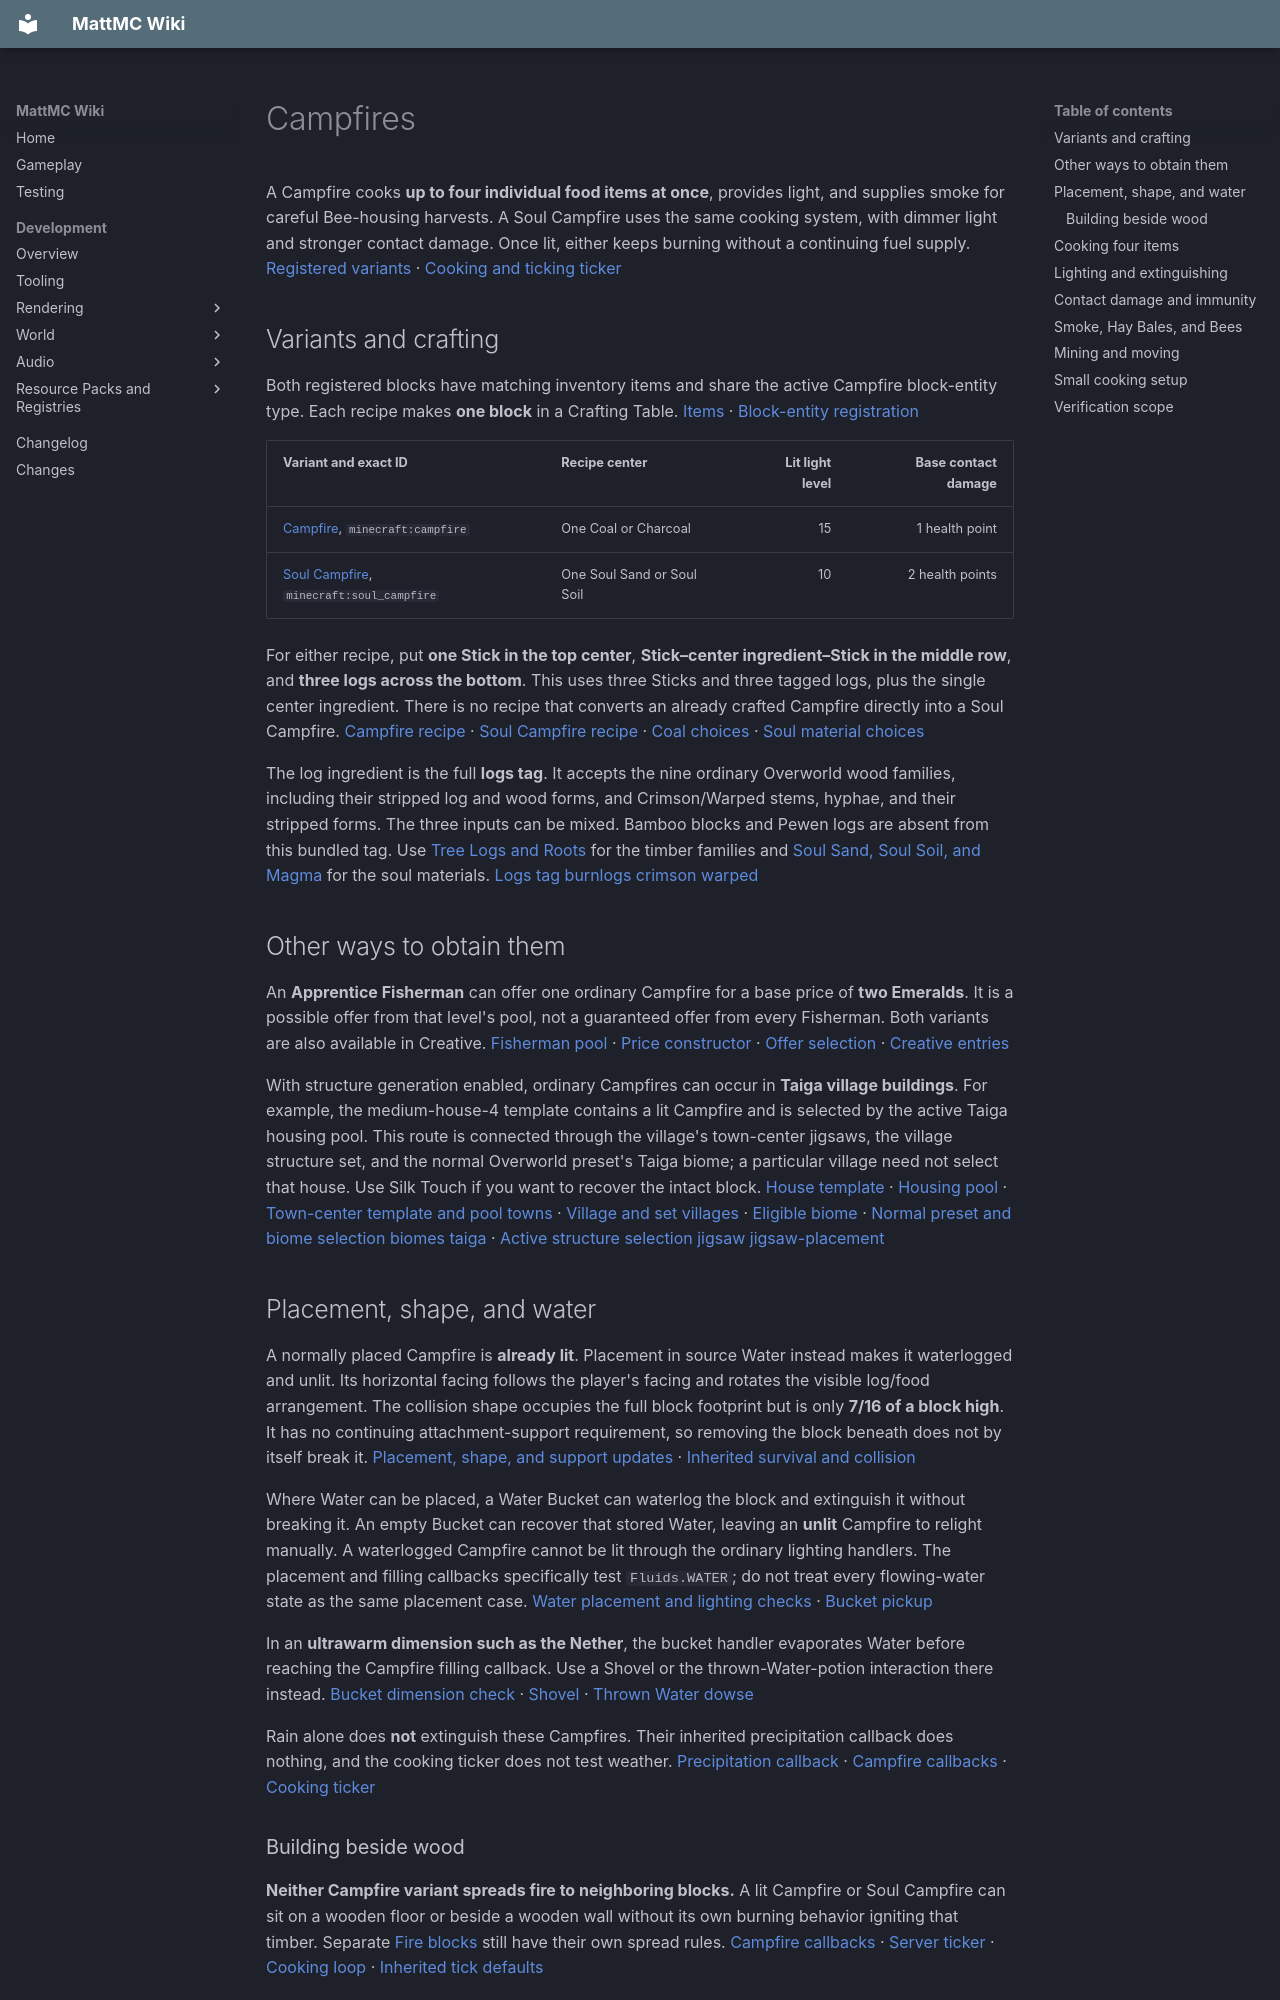

repository: HungLo2020/MattMC · page: gameplay/blocks/Campfires/index.html · generator: mkdocs

# Campfires

A Campfire cooks **up to four individual food items at once**, provides light, and supplies smoke for careful Bee-housing harvests. A Soul Campfire uses the same cooking system, with dimmer light and stronger contact damage. Once lit, either keeps burning without a continuing fuel supply. [Registered variants][blocks] · [Cooking and ticking][cooking] [ticker]

## Variants and crafting

Both registered blocks have matching inventory items and share the active Campfire block-entity type. Each recipe makes **one block** in a Crafting Table. [Items][items] · [Block-entity registration][type]

| Variant and exact ID | Recipe center | Lit light level | Base contact damage |
| --- | --- | ---: | ---: |
| [Campfire](../items/Campfire.md), `minecraft:campfire` | One Coal or Charcoal | 15 | 1 health point |
| [Soul Campfire](../items/SoulCampfire.md), `minecraft:soul_campfire` | One Soul Sand or Soul Soil | 10 | 2 health points |

For either recipe, put **one Stick in the top center**, **Stick–center ingredient–Stick in the middle row**, and **three logs across the bottom**. This uses three Sticks and three tagged logs, plus the single center ingredient. There is no recipe that converts an already crafted Campfire directly into a Soul Campfire. [Campfire recipe][recipe-campfire] · [Soul Campfire recipe][recipe-soul_campfire] · [Coal choices][coals] · [Soul material choices][soul-base]

The log ingredient is the full **logs tag**. It accepts the nine ordinary Overworld wood families, including their stripped log and wood forms, and Crimson/Warped stems, hyphae, and their stripped forms. The three inputs can be mixed. Bamboo blocks and Pewen logs are absent from this bundled tag. Use [Tree Logs and Roots](TreeLogsAndRoots.md) for the timber families and [Soul Sand, Soul Soil, and Magma](SoulSandSoilAndMagma.md) for the soul materials. [Logs tag][logs] [burnlogs][] [crimson][] [warped]

## Other ways to obtain them

An **Apprentice Fisherman** can offer one ordinary Campfire for a base price of **two Emeralds**. It is a possible offer from that level's pool, not a guaranteed offer from every Fisherman. Both variants are also available in Creative. [Fisherman pool][trade] · [Price constructor][trade-cost] · [Offer selection][trade-dispatch] · [Creative entries][creative]

With structure generation enabled, ordinary Campfires can occur in **Taiga village buildings**. For example, the medium-house-4 template contains a lit Campfire and is selected by the active Taiga housing pool. This route is connected through the village's town-center jigsaws, the village structure set, and the normal Overworld preset's Taiga biome; a particular village need not select that house. Use Silk Touch if you want to recover the intact block. [House template][house] · [Housing pool][houses] · [Town-center template and pool][meeting] [towns] · [Village and set][village] [villages] · [Eligible biome][village-biome] · [Normal preset and biome selection][normal] [biomes][] [taiga][] · [Active structure selection][structure-filter] [jigsaw][] [jigsaw-placement][]

## Placement, shape, and water

A normally placed Campfire is **already lit**. Placement in source Water instead makes it waterlogged and unlit. Its horizontal facing follows the player's facing and rotates the visible log/food arrangement. The collision shape occupies the full block footprint but is only **7/16 of a block high**. It has no continuing attachment-support requirement, so removing the block beneath does not by itself break it. [Placement, shape, and support updates][campfire] · [Inherited survival and collision][defaults]

Where Water can be placed, a Water Bucket can waterlog the block and extinguish it without breaking it. An empty Bucket can recover that stored Water, leaving an **unlit** Campfire to relight manually. A waterlogged Campfire cannot be lit through the ordinary lighting handlers. The placement and filling callbacks specifically test `Fluids.WATER`; do not treat every flowing-water state as the same placement case. [Water placement and lighting checks][campfire] · [Bucket pickup][water]

In an **ultrawarm dimension such as the Nether**, the bucket handler evaporates Water before reaching the Campfire filling callback. Use a Shovel or the thrown-Water-potion interaction there instead. [Bucket dimension check][bucket] · [Shovel][shovel] · [Thrown Water][potion] [dowse]

Rain alone does **not** extinguish these Campfires. Their inherited precipitation callback does nothing, and the cooking ticker does not test weather. [Precipitation callback][rain] · [Campfire callbacks][campfire] · [Cooking ticker][cooking]

### Building beside wood

**Neither Campfire variant spreads fire to neighboring blocks.** A lit Campfire or Soul Campfire can sit on a wooden floor or beside a wooden wall without its own burning behavior igniting that timber. Separate [Fire blocks](Fire.md#support-persistence-and-spread) still have their own spread rules. [Campfire callbacks][hearth-block] · [Server ticker][hearth-ticker] · [Cooking loop][hearth-cooking] · [Inherited tick defaults][hearth-defaults]

Keep players, animals and Bees off the hot block: the [contact-damage rules](#contact-damage-and-immunity) still apply. Turning off `doFireTick` does not itself disable Campfire contact damage. [Current contact callback][hearth-contact] · [Separate Fire tick gate][hearth-fire]

When relighting, aim at the **dry, unlit Campfire**. Flint and Steel or a Fire Charge used on nearby timber, or on a Campfire that is already lit or waterlogged, can instead attempt to place a separate Fire or Soul Fire block beside the clicked face. That placement still needs a suitable destination; the ignition item does not treat every click near the hearth as a Campfire-lighting action. [Relighting eligibility][hearth-can-light] · [Flint and Steel branches][hearth-flint] · [Fire Charge branches][hearth-charge] · [Placed fire selection][hearth-fire-type]

## Cooking four items

Hold an eligible raw ingredient and **use the block once per item**, without Sneak/Crouch. Each successful use takes one item and fills the first empty cooking slot. You can mix four different eligible foods; you do not need to aim at a particular visible corner. Food can be placed on an unlit Campfire, but it will not cook until the block is lit. Full slots prevent further insertion. Creative insertion keeps the held ingredient while placing a one-item copy. [Block use][food-use] · [First-empty-slot insertion][insert] · [One-item consumption][consume] · [Secondary-use routing][use]

All **twelve bundled campfire recipes** below produce one result after **600 game ticks**, about **30 seconds at 20 ticks per second**. The four occupied slots progress independently and simultaneously. Soul Campfires have no cooking-speed bonus. Timing depends on the block entity being actively ticked; unloaded or non-ticking areas do not accumulate ordinary cooking progress. This is a regular block-entity ticker, not a random-tick process. [Cooking loop][cooking] · [Ticker selection][ticker] · [Active tick dispatch][level-tick] [chunk-tick]

| Input | Output, one item | Bundled recipe |
| --- | --- | --- |
| Raw Beef | Steak | [Recipe][cook-beef] |
| Raw Chicken | Cooked Chicken | [Recipe][cook-chicken] |
| Raw Cod | Cooked Cod | [Recipe][cook-cod] |
| Dinosaur Chop | Cooked Dinosaur Chop | [Recipe][cook-dinosaur_chop] |
| Kelp | Dried Kelp | [Recipe][cook-kelp] |
| Lobster Tail | Cooked Lobster Tail | [Recipe][cook-lobster_tail] |
| Raw Mutton | Cooked Mutton | [Recipe][cook-mutton] |
| Raw Porkchop | Cooked Porkchop | [Recipe][cook-porkchop] |
| Potato | Baked Potato | [Recipe][cook-potato] |
| Raw Rabbit | Cooked Rabbit | [Recipe][cook-rabbit] |
| Raw Salmon | Cooked Salmon | [Recipe][cook-salmon] |
| Trilocaris Tail | Cooked Trilocaris Tail | [Recipe][cook-trilocaris_tail] |

The Dinosaur Chop recipe lives in a folder named `furnace`, but its actual recipe type is **campfire cooking**. The recipe loader and Campfire input set use that type; folder names do not make it a Furnace recipe. These twelve are the bundled campfire set, so do not assume every [Furnace](Furnace.md) input works here. Food pages retain the individual foods' nutrition and other cooking routes. [Recipe loading and input set][recipes] · [Campfire serializer][serializer] · [Dinosaur Chop recipe][cook-dinosaur_chop]

Finished food is **dropped into the world** and the slot becomes empty. There is no output inventory or experience payout in this cooking path, even though recipe data includes experience values. Throwing food items onto the block is not insertion: use it with the food in hand. There is no cooking menu, manual empty-hand retrieval handler, or fuel slot. [Insertion and completion][insert] [cooking] · [Block interaction][campfire]

Extinguishing keeps unfinished food on the block, but removes **two progress ticks per server tick**, down to zero. Relighting resumes from the remaining progress. Items and cooking progress are saved with the placed block entity. To recover unfinished ingredients immediately, break the block and collect its separately spilled contents. [Cooldown][cooking] · [Saving][save] · [Removal spill][spill]

A [Hopper](Hopper.md) cannot feed or extract the four cooking slots through the ordinary container-transfer path: this block entity does not implement that container interface. Finished food is a loose item and can be collected by item-entity collection where it is within reach. Redstone power does not toggle the fire or accelerate the cooking loop. [Campfire storage interface][entity] · [Hopper container lookup][hopper] · [Campfire callbacks][campfire]
